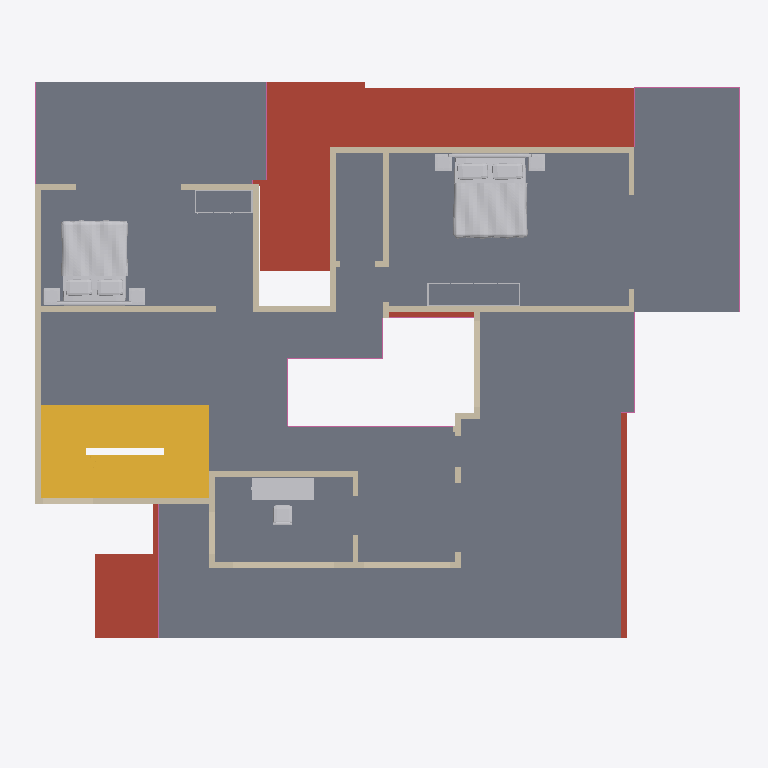
Plan cut of the same IFC building model at storey 'First floor' (level 3.15 m, cut at 4.55 m), seen from above with north up, elements coloured by IFC class: 33 walls (beige), 8 railings (pink), 5 other elements (light grey), 2 stairs (yellow), 1 slab (grey), 1 roof (red-brown). Cut surfaces are drawn darker.
Extent 18.3 m × 15.6 m × 9.4 m (x, y, z). Storeys (3): Ground floor at 0.00 m; First floor at 3.15 m; Roof terrace at 6.30 m. Elements (168): 118 IfcWall, 27 IfcFurnishingElement, 13 IfcRailing, 8 IfcSlab, 2 IfcStair.

HEADER;
FILE_DESCRIPTION(('ViewDefinition [DesignTransferView]','PRELIMINARY - ENGINEER TO REVIEW'),'2;1');
FILE_NAME('FloorForge.ifc','2026-09-06T00:00:00',('FloorForge'),('FloorForge'),'FloorForge 0.2','FloorForge','');
FILE_SCHEMA(('IFC4'));
ENDSEC;
DATA;
#12=IFCPROJECT('2a2_X_ZHvSyuOfiZys31j4',$,'My Desired Home','PRELIMINARY - ENGINEER TO REVIEW - NOT FOR CONSTRUCTION',$,$,$,(#6),#11);
#13=IFCSITE('0IND1MtDfK1AbQ2nKV0Yfj',$,'Unsurveyed plot',$,$,#3,$,$,.ELEMENT.,$,$,$,$,$);
#14=IFCBUILDING('3d_qio$hPPbRLetmFAJFuc',$,'Preliminary house',$,$,#3,$,$,.ELEMENT.,$,$,$);
#20=IFCBUILDINGSTOREY('0HSym5oLvSJeN0iAUrC7hc',$,'Ground floor',$,$,#19,$,$,.ELEMENT.,0.0);
#24=IFCBUILDINGSTOREY('3eXoXSnfLPdOwswA1vSL8S',$,'First floor',$,$,#23,$,$,.ELEMENT.,3150.0);
#28=IFCBUILDINGSTOREY('0oKyaDPXXNjQ_BekhUVQO0',$,'Roof terrace',$,$,#27,$,$,.ELEMENT.,6300.0);
#3559=IFCSLAB('30sGG_WCzTRw5hv3$YP8CQ',$,'Floor slab / thickness assumption',$,$,#23,#3558,'SL-1',.FLOOR.);
#3480=IFCSLAB('1H2xQyMWjOWwhf9S0zY7ij',$,'Roof / thickness assumption',$,$,#19,#3479,'ROOF-0',.ROOF.);
#3830=IFCSTAIR('0IoQwsf1fJjRzWy3mK_lLM',$,'Linked U staircase',$,$,#19,#3829,'south-stair-core-0',.HALF_TURN_STAIR.);
#4924=IFCFURNISHINGELEMENT('00NHMTy31VTwPYh6qvtpRL',$,'Bed','Authored furniture assembly',$,#23,#4923,'u-bed-north/bed');
#4994=IFCFURNISHINGELEMENT('2mcFuWawPSrgSv$dJdn3qq',$,'Bed','Authored furniture assembly',$,#23,#4993,'u-bed-south/bed');
#4035=IFCSTAIR('3zdJscoLHNr8spV6WOz_Xz',$,'Linked U staircase',$,$,#23,#4034,'south-stair-core-1',.HALF_TURN_STAIR.);
#5060=IFCFURNISHINGELEMENT('30AFWF8U1IgRhqomx1cgqM',$,'Desk','Authored furniture assembly',$,#23,#5059,'u-office/desk');
#1741=IFCWALL('1cfKPzkIHMa884yfE9LdQE',$,'wall-695b57e705ed7dc3f3','Nominal wall; structural role unverified',$,#23,#1740,'wall-695b57e705ed7dc3f3',.NOTDEFINED.);
#1261=IFCWALL('2ZWFLqSPHQ_Q9JI48K2SGZ',$,'wall-abc2f67261d10b6db3','Nominal wall; structural role unverified',$,#23,#1260,'wall-abc2f67261d10b6db3',.NOTDEFINED.);
#1341=IFCWALL('0uNQWuEg5Hafsp570abmWp',$,'wall-8ee7837404034f8ba7','Nominal wall; structural role unverified',$,#23,#1340,'wall-8ee7837404034f8ba7',.NOTDEFINED.);
#1709=IFCWALL('0ne1CLKGXL2BO8dq16VIQs',$,'wall-c3bd146f244a69c480','Nominal wall; structural role unverified',$,#23,#1708,'wall-c3bd146f244a69c480',.NOTDEFINED.);
#1421=IFCWALL('0eEL69wUzGzO$1XaioY7ER',$,'wall-24a22741b9e215ea42','Nominal wall; structural role unverified',$,#23,#1420,'wall-24a22741b9e215ea42',.NOTDEFINED.);
#1469=IFCWALL('0KzoA1CjjOEfl4QS3j61x2',$,'wall-18e155f98f87fc67cf','Nominal wall; structural role unverified',$,#23,#1468,'wall-18e155f98f87fc67cf',.NOTDEFINED.);
#1325=IFCWALL('2w3kBBRP9HUhAtmZ7B$tT4',$,'wall-cb86348226b20f3d93','Nominal wall; structural role unverified',$,#23,#1324,'wall-cb86348226b20f3d93',.NOTDEFINED.);
#1277=IFCWALL('1Vlzst2yHH9OwtuYhgLXOl',$,'wall-00d425b22663d867c5','Nominal wall; structural role unverified',$,#23,#1276,'wall-00d425b22663d867c5',.NOTDEFINED.);
#1565=IFCWALL('0mVRMbX69NRA$EJV33DMfZ',$,'wall-382baadd62153b229b','Nominal wall; structural role unverified',$,#23,#1564,'wall-382baadd62153b229b',.NOTDEFINED.);
#1501=IFCWALL('3uX0V3dwfUNuvbzXxMpSfW',$,'wall-2715a3fa8ba918f516','Nominal wall; structural role unverified',$,#23,#1500,'wall-2715a3fa8ba918f516',.NOTDEFINED.);
#1725=IFCWALL('2F4QJT22TVAgFiU_HxyDlo',$,'wall-2c8011a0334a27704f','Nominal wall; structural role unverified',$,#23,#1724,'wall-2c8011a0334a27704f',.NOTDEFINED.);
#1357=IFCWALL('1ACrsAsXTTGvv_HJiXlND3',$,'wall-5c6b1bb65c1e2a498b','Nominal wall; structural role unverified',$,#23,#1356,'wall-5c6b1bb65c1e2a498b',.NOTDEFINED.);
#1629=IFCWALL('0XHDoF10DMcw0f4h109t$c',$,'wall-75036aba8283538bf1','Nominal wall; structural role unverified',$,#23,#1628,'wall-75036aba8283538bf1',.NOTDEFINED.);
#1693=IFCWALL('2Iyafv_kfQDP9JxgWZxjzo',$,'wall-51478f582458ea84ee','Nominal wall; structural role unverified',$,#23,#1692,'wall-51478f582458ea84ee',.NOTDEFINED.);
#1885=IFCWALL('31gMDx9N5VLwZGEs9UaOl_',$,'u-atrium-exterior-2','Nominal wall; structural role unverified',$,#23,#1884,'u-atrium-exterior-2',.NOTDEFINED.);
#1517=IFCWALL('2WkX2jAh9R5fvDuYoQjvm5',$,'wall-fea394c670b8f31a32','Nominal wall; structural role unverified',$,#23,#1516,'wall-fea394c670b8f31a32',.NOTDEFINED.);
#4185=IFCRAILING('2d473TMuDKL9XLLy3i8WYN',$,'Exposed-edge guard',$,$,#23,#4184,'u-terrace-north-guard-0',.GUARDRAIL.);
#1389=IFCWALL('392HKEyd1R4gLU8TsXI6$w',$,'wall-cfe92a471ba6e2b791','Nominal wall; structural role unverified',$,#23,#1388,'wall-cfe92a471ba6e2b791',.NOTDEFINED.);
#1597=IFCWALL('3cgvTrABfPeAgqQPcOIIFb',$,'wall-51a5f01bc37d38f417','Nominal wall; structural role unverified',$,#23,#1596,'wall-51a5f01bc37d38f417',.NOTDEFINED.);
#1293=IFCWALL('1L$pWH5eLJvORMQiWQqVuF',$,'wall-c02905fc778cf01cd1','Nominal wall; structural role unverified',$,#23,#1292,'wall-c02905fc778cf01cd1',.NOTDEFINED.);
#1917=IFCWALL('3hcPyxC_5R4Bx_sO5sdQQB',$,'wall-d645b721ecd1164409','Nominal wall; structural role unverified',$,#23,#1916,'wall-d645b721ecd1164409',.NOTDEFINED.);
#4955=IFCFURNISHINGELEMENT('3x5XbUNTvGheTOHHP0lcB3',$,'Wardrobe','Authored furniture assembly',$,#23,#4954,'u-bed-north/wardrobe');
#1549=IFCWALL('0UKRVXwxfSHQDaKA0BtgFT',$,'wall-e1eca271d474b8acc0','Nominal wall; structural role unverified',$,#23,#1548,'wall-e1eca271d474b8acc0',.NOTDEFINED.);
#1613=IFCWALL('2HZ8ctRBDQoew85ES9TKHO',$,'wall-82fa9f802bed8254de','Nominal wall; structural role unverified',$,#23,#1612,'wall-82fa9f802bed8254de',.NOTDEFINED.);
#4075=IFCRAILING('2zhI0Q4R9HOuZOBZ6R_kYF',$,'Exposed-edge guard',$,$,#23,#4074,'u-bedroom-balcony-guard-0',.GUARDRAIL.);
#4121=IFCRAILING('3pjy5k8nXUjgMvRxXdM_8Q',$,'Exposed-edge guard',$,$,#23,#4120,'u-living-void-guard-2',.GUARDRAIL.);
#5021=IFCFURNISHINGELEMENT('2JNWBliUrIQBK9Bxy69B54',$,'Wardrobe','Authored furniture assembly',$,#23,#5020,'u-bed-south/wardrobe');
#4089=IFCRAILING('1HyGe$nTfQd9yTESjgFhlf',$,'Exposed-edge guard',$,$,#23,#4088,'u-living-void-guard-0',.GUARDRAIL.);
#1437=IFCWALL('2jiZs5QVbON8ctKeZhwEzR',$,'wall-85fd13ef291149b736','Nominal wall; structural role unverified',$,#23,#1436,'wall-85fd13ef291149b736',.NOTDEFINED.);
#1757=IFCWALL('0KHhFDtUDQ4u158QF0vT0J',$,'wall-cf365bad57a79e45e6','Nominal wall; structural role unverified',$,#23,#1756,'wall-cf365bad57a79e45e6',.NOTDEFINED.);
#4201=IFCRAILING('3lqsvoZKbIPftHWZsCQwJc',$,'Exposed-edge guard',$,$,#23,#4200,'u-veranda-terrace-guard-0',.GUARDRAIL.);
#1581=IFCWALL('18aGLXV3fGIRzW$_1NJpCC',$,'wall-d84a0c9d40d86dd420','Nominal wall; structural role unverified',$,#23,#1580,'wall-d84a0c9d40d86dd420',.NOTDEFINED.);
#4103=IFCRAILING('2IQlc6pLrTh9RfI$0ClACI',$,'Exposed-edge guard',$,$,#23,#4102,'u-living-void-guard-1',.GUARDRAIL.);
#1837=IFCWALL('1XhFTgQKfSJPxG0axKVdfR',$,'u-atrium-exterior-return-b-2','Nominal wall; structural role unverified',$,#23,#1836,'u-atrium-exterior-return-b-2',.NOTDEFINED.);
#1661=IFCWALL('0mrYb$erHRkBDxsAzYdaqF',$,'wall-e1eca271d474b8acc0-3','Nominal wall; structural role unverified',$,#23,#1660,'wall-e1eca271d474b8acc0-3',.NOTDEFINED.);
#4165=IFCRAILING('1A60zfVanHEvE8lWQyEbY8',$,'Exposed-edge guard',$,$,#23,#4164,'u-terrace-front-guard-1',.GUARDRAIL.);
#4135=IFCRAILING('2zMYQ_ys5SIf7Ah4Izy9D_',$,'Exposed-edge guard',$,$,#23,#4134,'u-studio-terrace-guard-0',.GUARDRAIL.);
#1805=IFCWALL('0U_36vzDjPl9UD6XMOLMnZ',$,'u-atrium-exterior-return-a-2','Nominal wall; structural role unverified',$,#23,#1804,'u-atrium-exterior-return-a-2',.NOTDEFINED.);
#1373=IFCWALL('2TCr9SiFvJaPyas7edng7O',$,'wall-ca32fa46b5114e0a34','Nominal wall; structural role unverified',$,#23,#1372,'wall-ca32fa46b5114e0a34',.NOTDEFINED.);
#1901=IFCWALL('2fS2jSplLIxf26ssFlUbMl',$,'u-atrium-exterior-3','Nominal wall; structural role unverified',$,#23,#1900,'u-atrium-exterior-3',.NOTDEFINED.);
#1533=IFCWALL('31Qt46hZvHluoiOeeyGTwb',$,'wall-917988397426ca8824','Nominal wall; structural role unverified',$,#23,#1532,'wall-917988397426ca8824',.NOTDEFINED.);
#1773=IFCWALL('1QtAf$YnLGKebkZ7T6Pysn',$,'wall-487620287ce0c041f8','Nominal wall; structural role unverified',$,#23,#1772,'wall-487620287ce0c041f8',.NOTDEFINED.);
#1485=IFCWALL('0IjFS3OS5S4wi2MWiqvUCn',$,'wall-397d857e0bea766847','Nominal wall; structural role unverified',$,#23,#1484,'wall-397d857e0bea766847',.NOTDEFINED.);
ENDSEC;
